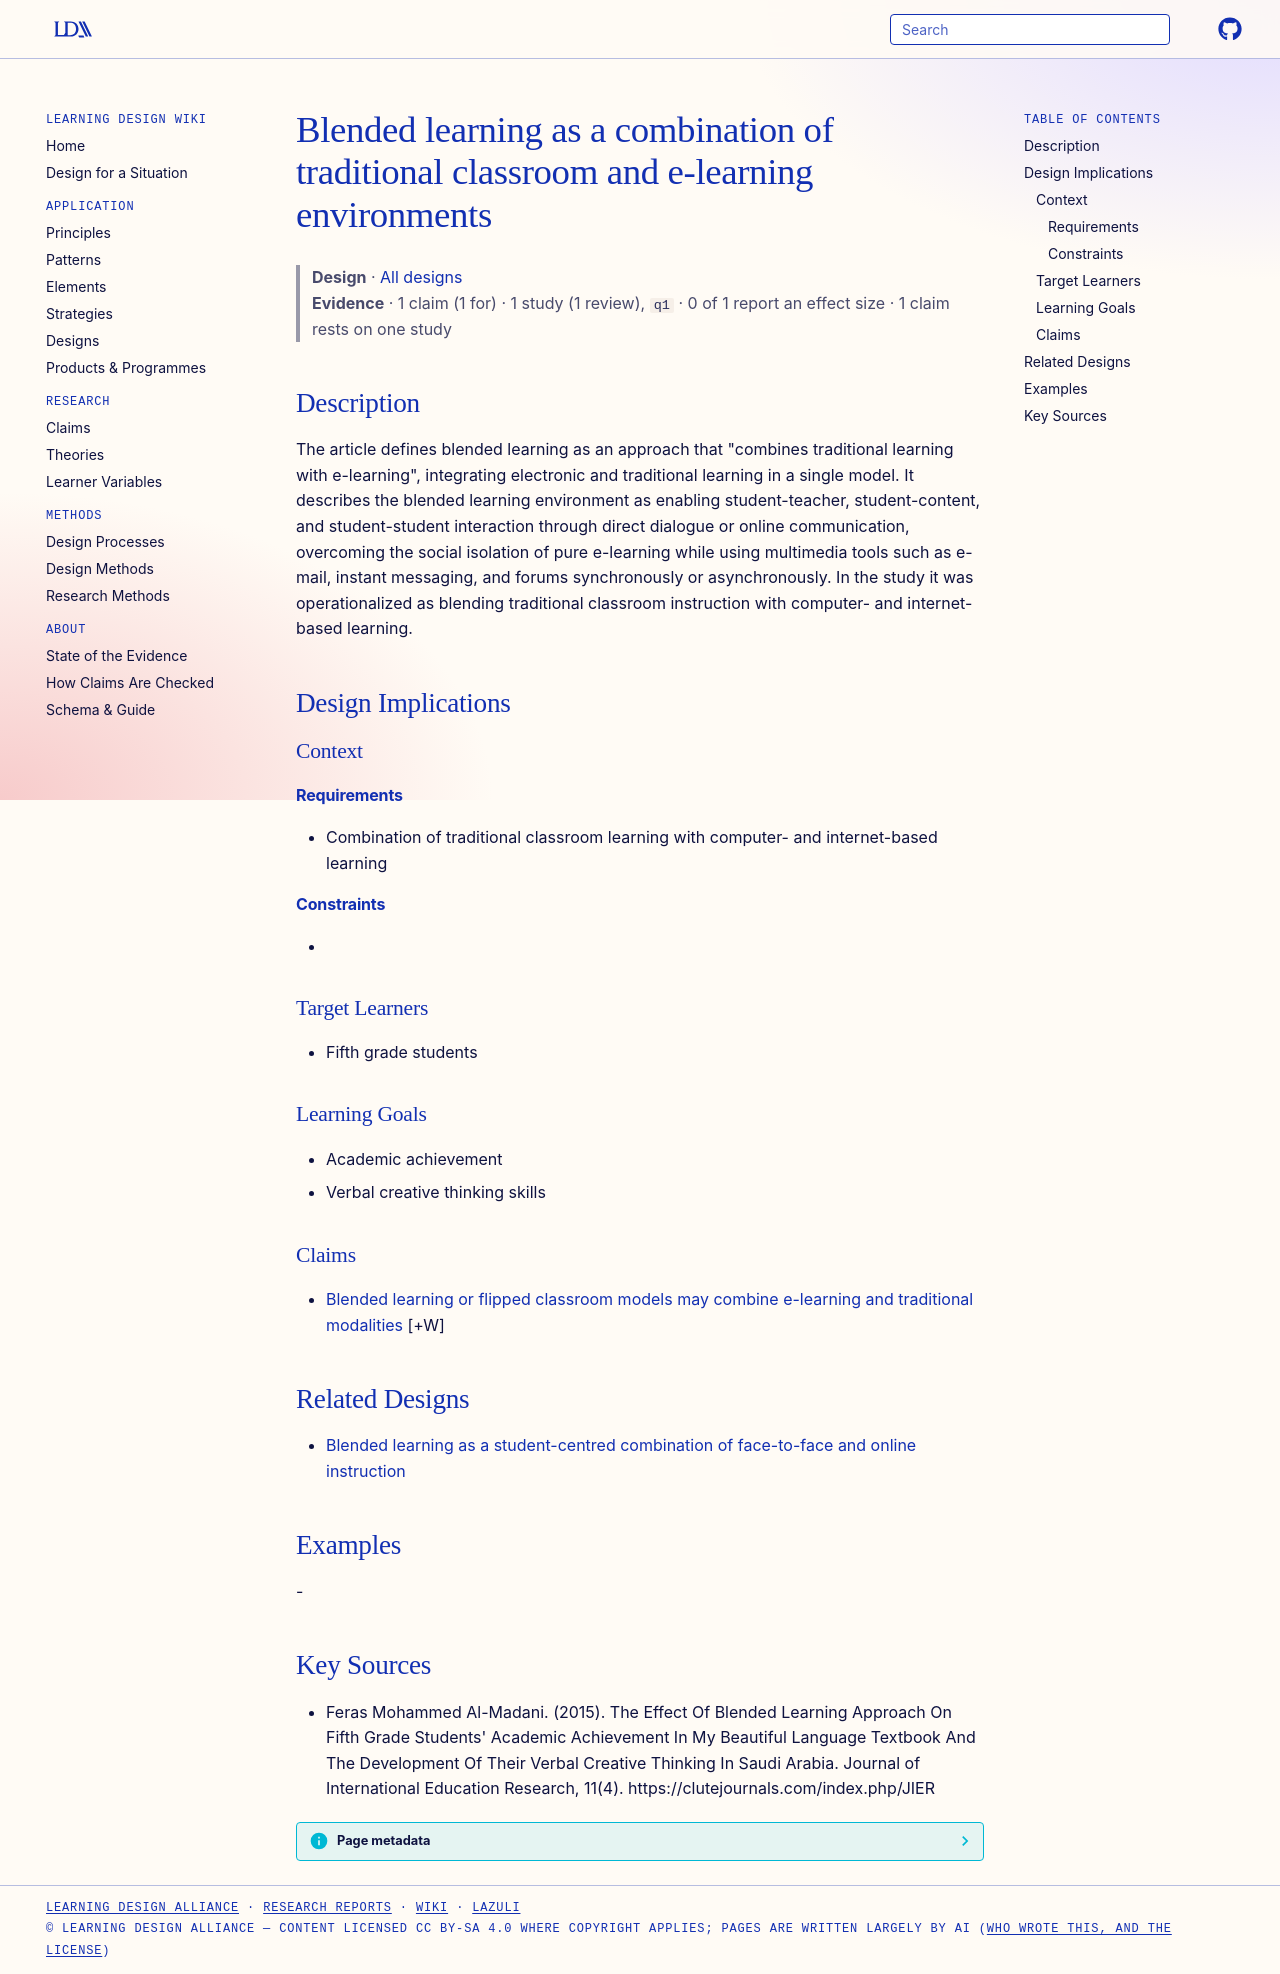

repository: Learning-Design-Alliance/learning-wiki · page: designs/blended-learning-combines-traditional-and-elearning/index.html · generator: mkdocs

---
type: design
id: blended-learning-combines-traditional-and-elearning
title: Blended learning as a combination of traditional classroom and e-learning environments
description: "The article defines blended learning as an approach that \"combines traditional learning with e-learning\", integrating electronic and traditional learning in a single model."
status: review
generated:
  by: "process:settle-candidates"
  at: 2026-11-02
sources:
  - id: feras-mohammed-al-madani-2015
    resource: "https://clutejournals.com/index.php/JIER"
    title: "Feras Mohammed Al-Madani. (2015). The Effect Of Blended Learning Approach On Fifth Grade Students' Academic Achievement In My Beautiful Language Textbook And The Development Of Their Verbal Creative Thinking In Saudi Arabia. Journal of International Education Research, 11(4). https://clutejournals.com/index.php/JIER"
    author: Feras Mohammed Al-Madani
---

# Blended learning as a combination of traditional classroom and e-learning environments

> **Design** · [All designs](index.md)
> **Evidence** · 1 claim (1 for) · 1 study (1 review), `q1` · 0 of 1 report an effect size · 1 claim rests on one study

## Description
The article defines blended learning as an approach that "combines traditional learning with e-learning", integrating electronic and traditional learning in a single model. It describes the blended learning environment as enabling student-teacher, student-content, and student-student interaction through direct dialogue or online communication, overcoming the social isolation of pure e-learning while using multimedia tools such as e-mail, instant messaging, and forums synchronously or asynchronously. In the study it was operationalized as blending traditional classroom instruction with computer- and internet-based learning.

## Design Implications

### Context
#### Requirements
- Combination of traditional classroom learning with computer- and internet-based learning
#### Constraints
- 

### Target Learners
- Fifth grade students

### Learning Goals
- Academic achievement
- Verbal creative thinking skills

### Claims

- [Blended learning or flipped classroom models may combine e-learning and traditional modalities](../claims/blended-flipped-classroom-anaesthesia.md) [+W]

## Related Designs

- [Blended learning as a student-centred combination of face-to-face and online instruction](blended-learning-conceptual-framework.md)

## Examples
-

## Key Sources
- Feras Mohammed Al-Madani. (2015). The Effect Of Blended Learning Approach On Fifth Grade Students' Academic Achievement In My Beautiful Language Textbook And The Development Of Their Verbal Creative Thinking In Saudi Arabia. Journal of International Education Research, 11(4). https://clutejournals.com/index.php/JIER
